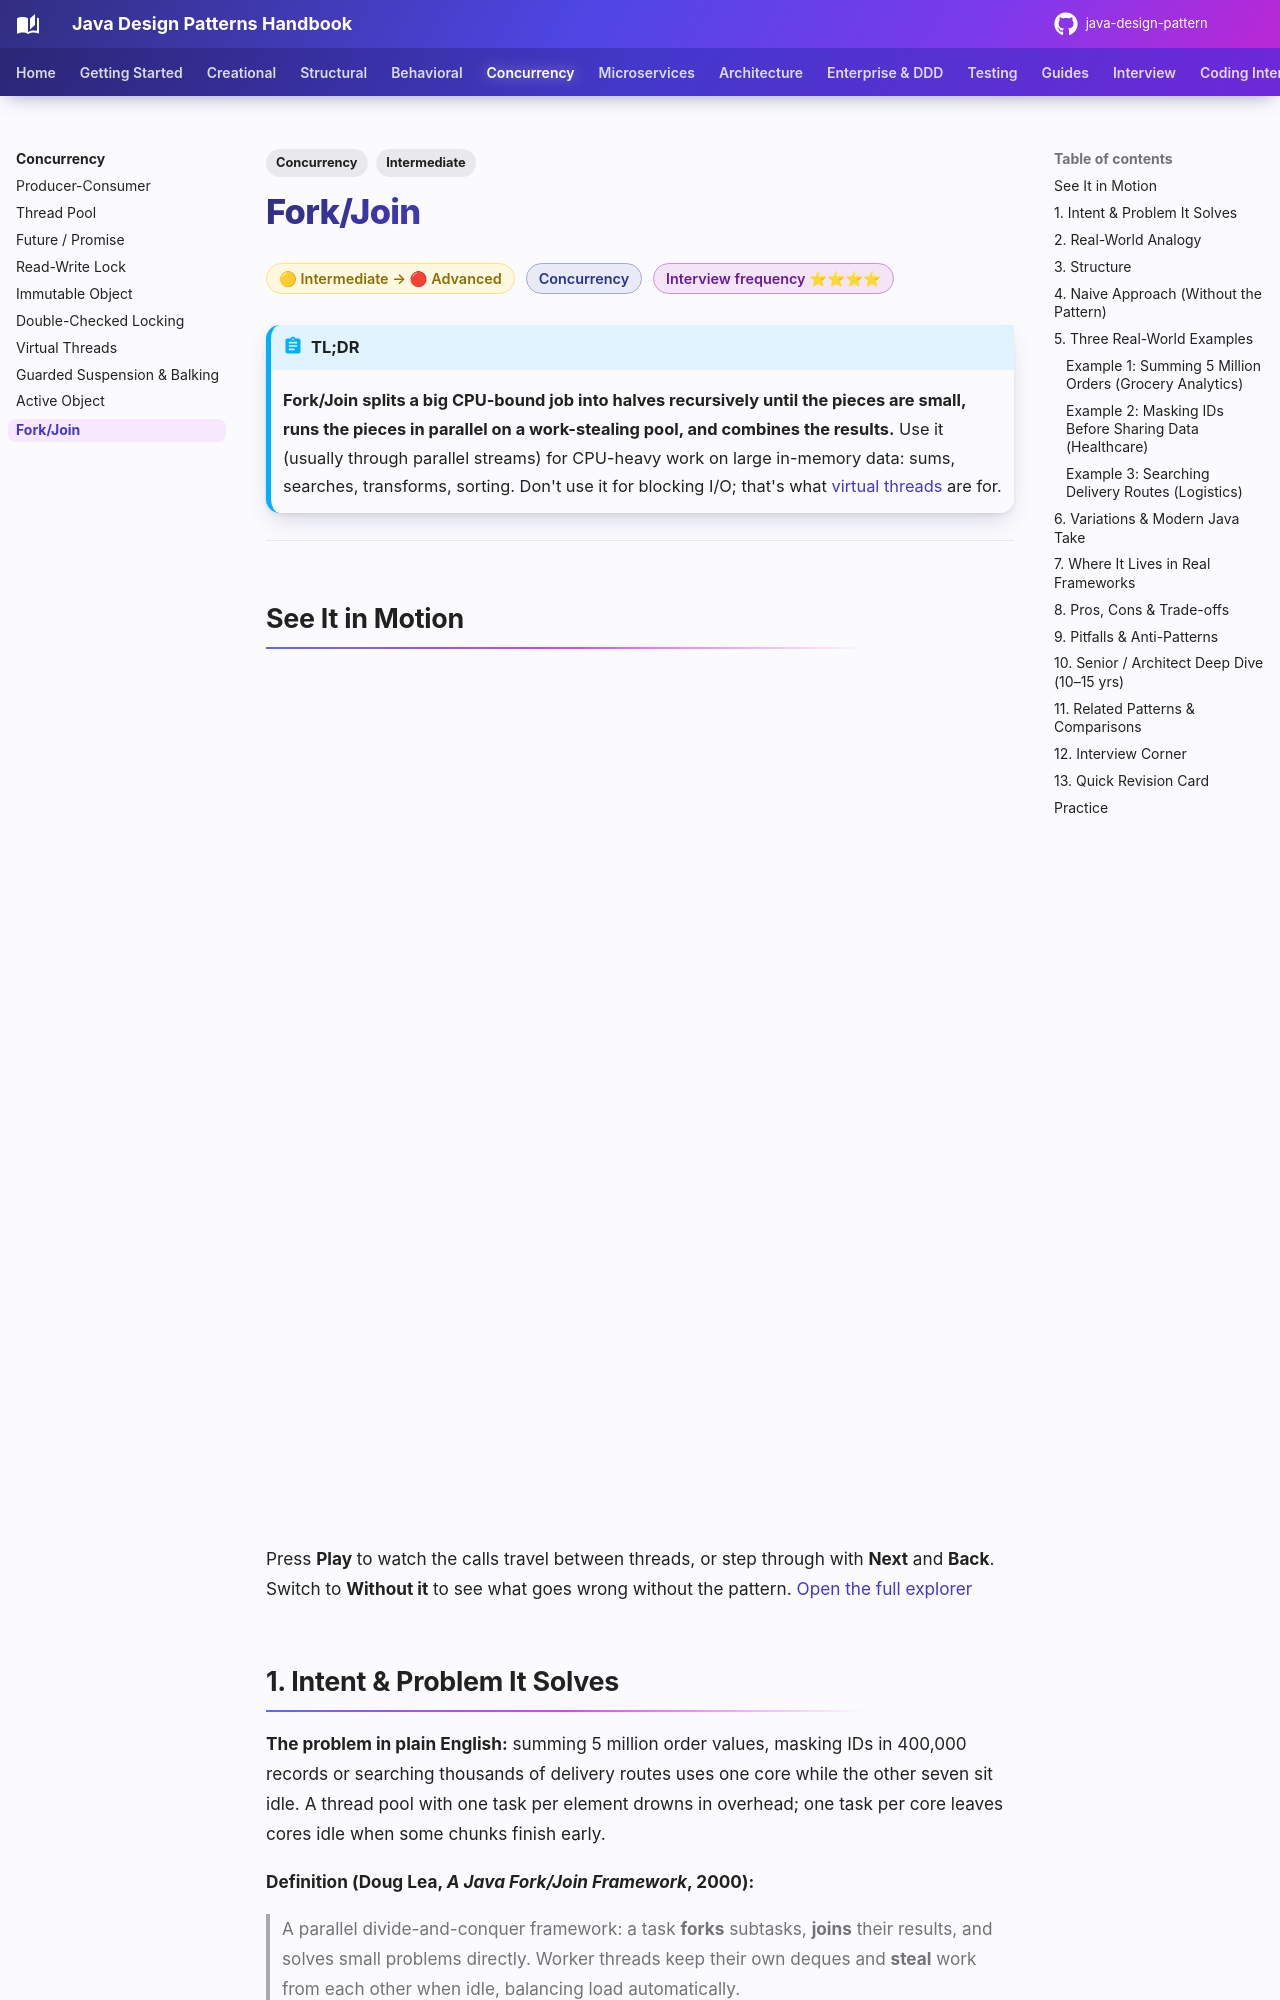

repository: khiruashish/java-design-pattern · page: concurrency/fork-join/index.html · generator: mkdocs

---
tags:
  - Concurrency
  - Intermediate
---

# Fork/Join

<span class="badge badge--intermediate">🟡 Intermediate → 🔴 Advanced</span>
<span class="badge badge--category">Concurrency</span>
<span class="badge badge--interview">Interview frequency ⭐⭐⭐⭐</span>

!!! abstract "TL;DR"
    **Fork/Join splits a big CPU-bound job into halves recursively until the pieces are small, runs the pieces in parallel on a work-stealing pool, and combines the results.**
    Use it (usually through parallel streams) for CPU-heavy work on large in-memory data: sums, searches, transforms, sorting. Don't use it for blocking I/O; that's what [virtual threads](virtual-threads.md) are for.

---

## See It in Motion

<iframe class="motion-embed" src="../../motion/index.html?p=fork-join&amp;embed=1" title="Animated walkthrough of the Fork/Join pattern" loading="lazy"></iframe>

Press **Play** to watch the calls travel between threads, or step through with **Next** and **Back**. Switch to **Without it** to see what goes wrong without the pattern. [Open the full explorer](../motion/index.html#fork-join){ target=_blank }

## 1. Intent & Problem It Solves

**The problem in plain English:** summing 5 million order values, masking IDs in 400,000 records or searching thousands of delivery routes uses one core while the other seven sit idle. A thread pool with one task per element drowns in overhead; one task per core leaves cores idle when some chunks finish early.

**Definition (Doug Lea, *A Java Fork/Join Framework*, 2000):**
> A parallel divide-and-conquer framework: a task **forks** subtasks, **joins** their results, and solves small problems directly. Worker threads keep their own deques and **steal** work from each other when idle, balancing load automatically.

```text
Result solve(Problem p):
    if p is small enough: solve directly
    else: split p; fork the left half; solve the right half; join the left; combine
```

## 2. Real-World Analogy

!!! example "Counting votes in an election"
    The national total isn't counted by one person. Each state splits work among districts, districts among polling booths. Booth counts are added up district by district, then state by state. If one district finishes early, its counters go help a slower district (work stealing).
